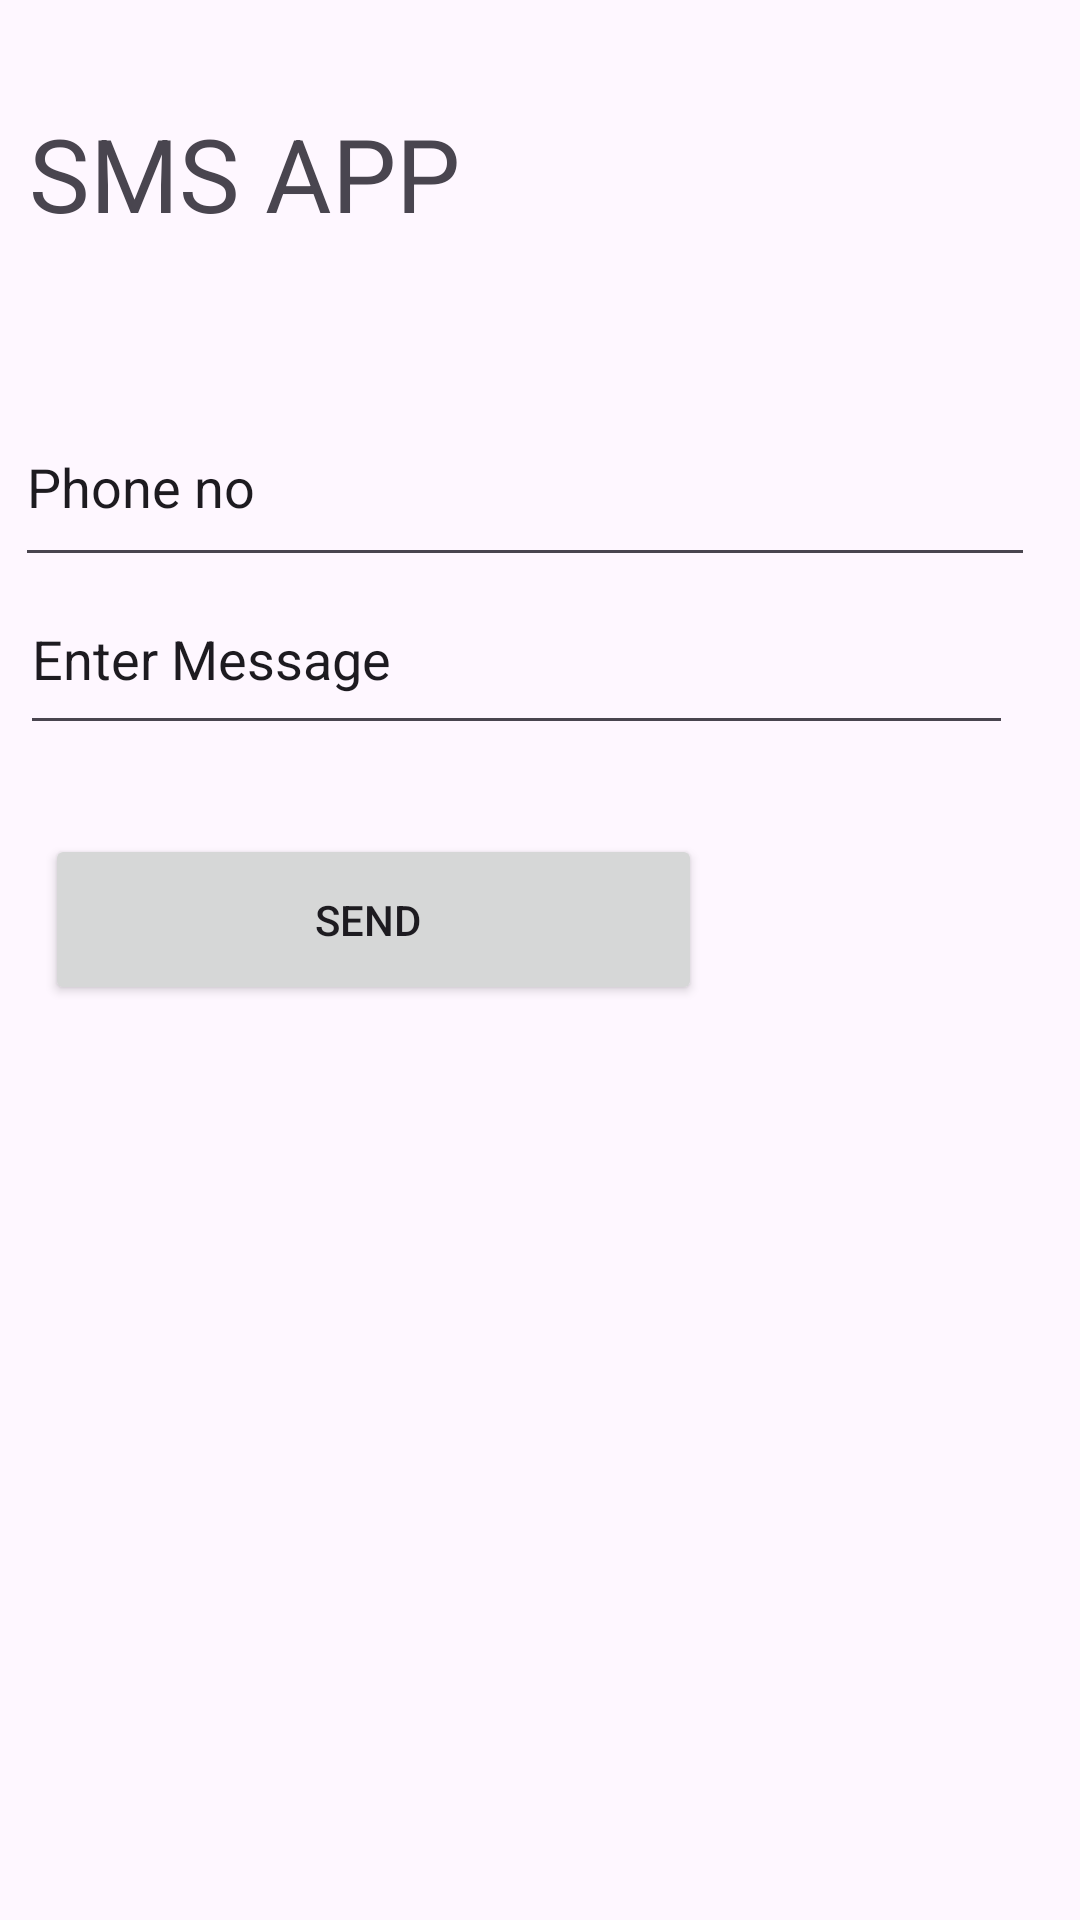

Layout XML and referenced resources for this Android screen:
<!-- AndroidManifest.xml: application theme Theme.AppSanky53 -->
<!-- res/layout/activity_sms53.xml -->
<?xml version="1.0" encoding="utf-8"?>
<androidx.constraintlayout.widget.ConstraintLayout xmlns:android="http://schemas.android.com/apk/res/android"
    xmlns:app="http://schemas.android.com/apk/res-auto"
    xmlns:tools="http://schemas.android.com/tools"
    android:layout_width="match_parent"
    android:layout_height="match_parent"
    tools:context=".SMS53">

    <TextView
        android:id="@+id/sms1"
        android:layout_width="302dp"
        android:layout_height="94dp"
        android:text="SMS APP"
        android:textSize="34sp"
        app:layout_constraintBottom_toBottomOf="parent"
        app:layout_constraintEnd_toEndOf="parent"
        app:layout_constraintHorizontal_bias="0.167"
        app:layout_constraintStart_toStartOf="parent"
        app:layout_constraintTop_toTopOf="parent"
        app:layout_constraintVertical_bias="0.064" />

    <EditText
        android:id="@+id/smset1"
        android:layout_width="340dp"
        android:layout_height="63dp"
        android:ems="10"
        android:inputType="text"
        android:text="Phone no"
        app:layout_constraintBottom_toBottomOf="parent"
        app:layout_constraintEnd_toEndOf="parent"
        app:layout_constraintHorizontal_bias="0.253"
        app:layout_constraintStart_toStartOf="parent"
        app:layout_constraintTop_toTopOf="parent"
        app:layout_constraintVertical_bias="0.224" />

    <EditText
        android:id="@+id/smset2"
        android:layout_width="331dp"
        android:layout_height="51dp"
        android:ems="10"
        android:gravity="start|top"
        android:inputType="textMultiLine"
        android:text="Enter Message"
        app:layout_constraintBottom_toBottomOf="parent"
        app:layout_constraintEnd_toEndOf="parent"
        app:layout_constraintHorizontal_bias="0.225"
        app:layout_constraintStart_toStartOf="parent"
        app:layout_constraintTop_toTopOf="parent"
        app:layout_constraintVertical_bias="0.335"
        tools:ignore="MissingConstraints" />

    <Button
        android:id="@+id/smsbtn"
        android:layout_width="219dp"
        android:layout_height="57dp"
        android:text="SEND "
        app:layout_constraintBottom_toBottomOf="parent"
        app:layout_constraintEnd_toEndOf="parent"
        app:layout_constraintHorizontal_bias="0.106"
        app:layout_constraintStart_toStartOf="parent"
        app:layout_constraintTop_toTopOf="parent"
        app:layout_constraintVertical_bias="0.477" />

</androidx.constraintlayout.widget.ConstraintLayout>
<!-- resources referenced by this layout -->
<resources>
  <style name="Theme.AppSanky53" parent="Base.Theme.AppSanky53" />
  <style name="Base.Theme.AppSanky53" parent="Theme.Material3.DayNight.NoActionBar">
          
          
      </style>
</resources>
